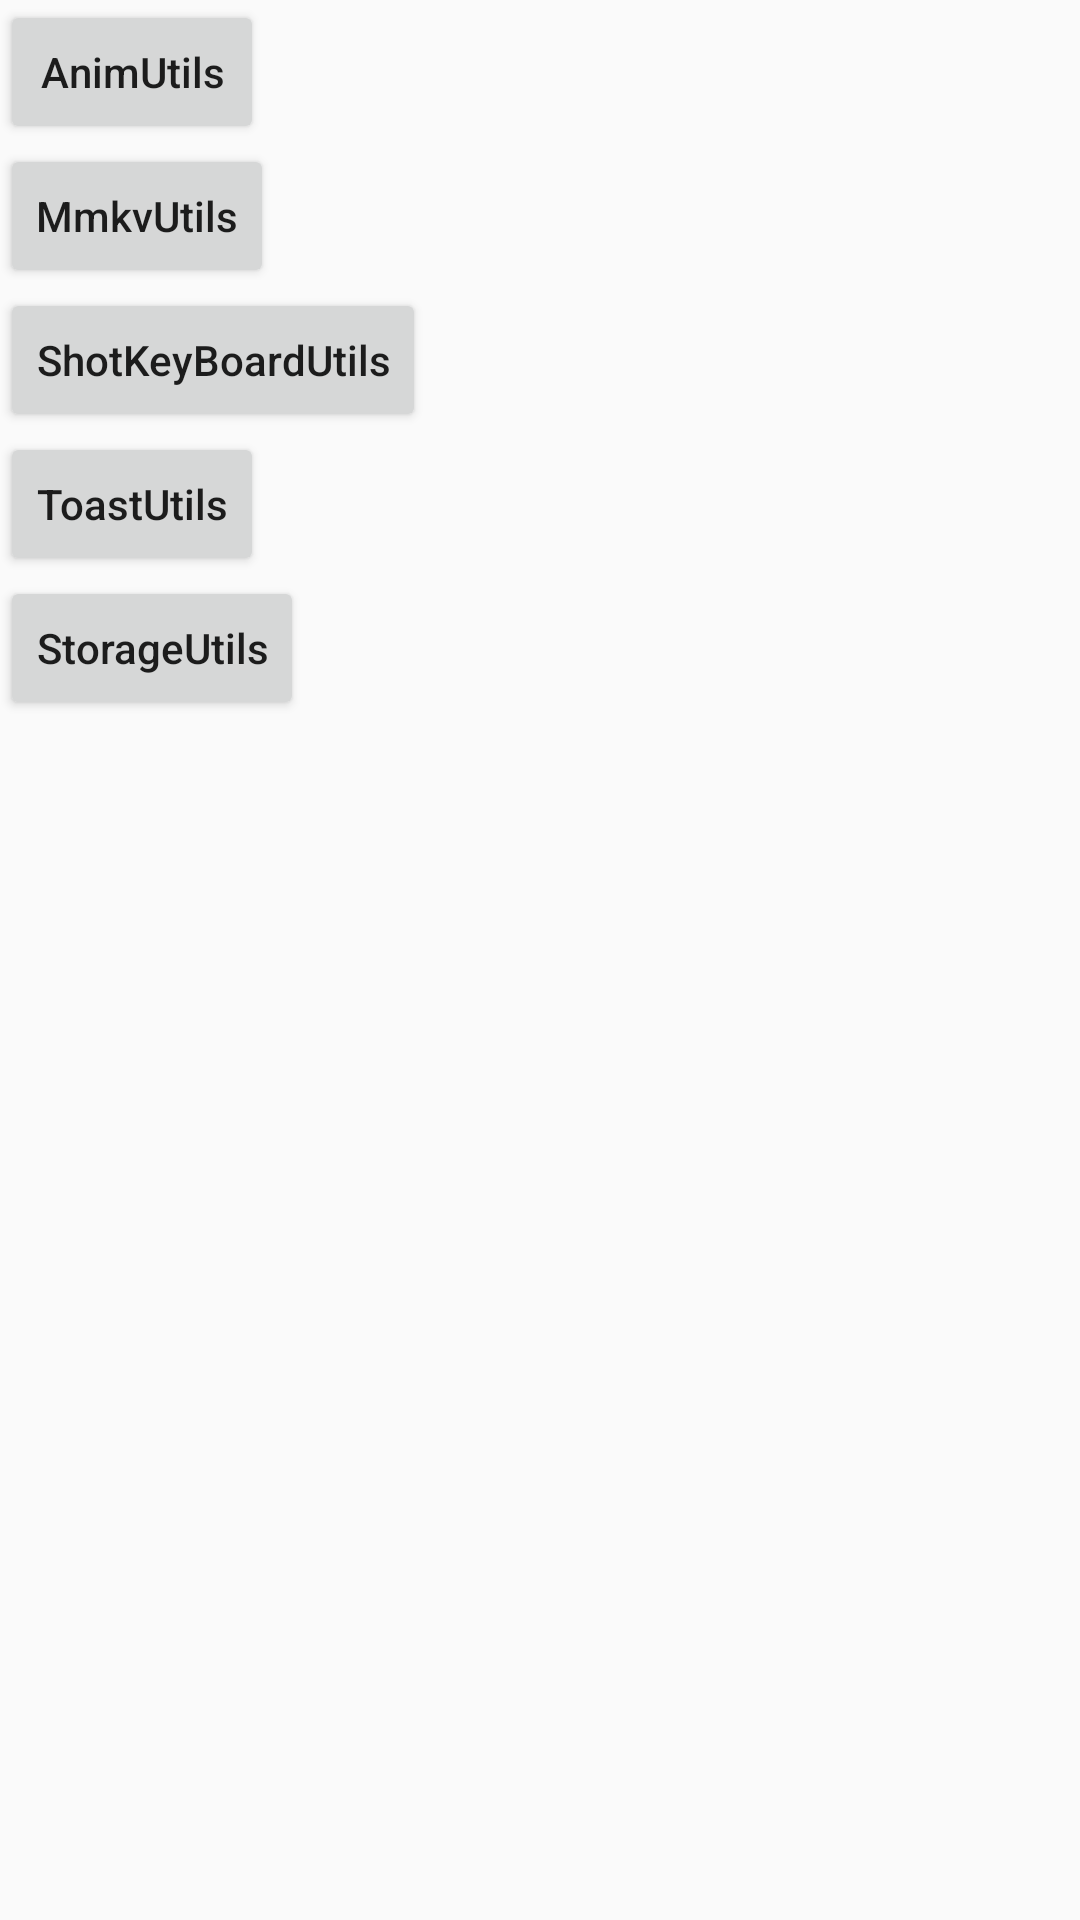

Produce the Android XML layout that renders to this screen, including the resource entries it uses.
<!-- AndroidManifest.xml: application theme AppTheme -->
<!-- res/layout/activity_main.xml -->
<?xml version="1.0" encoding="utf-8"?>
<LinearLayout xmlns:android="http://schemas.android.com/apk/res/android"
    xmlns:app="http://schemas.android.com/apk/res-auto"
    xmlns:tools="http://schemas.android.com/tools"
    android:layout_width="match_parent"
    android:layout_height="match_parent"
    android:orientation="vertical"
    tools:context=".ui.MainActivity"
    tools:ignore="HardcodedText">

    <LinearLayout
        android:layout_width="match_parent"
        android:layout_height="wrap_content"
        android:orientation="vertical">
        <Button android:id="@+id/anim_utils" style="@style/btn" android:text="AnimUtils" />
        <Button android:id="@+id/mmkv_utils" style="@style/btn" android:text="MmkvUtils" />
        <Button android:id="@+id/shot_key_board" style="@style/btn" android:text="ShotKeyBoardUtils" />
        <Button android:id="@+id/toast_utils" style="@style/btn" android:text="ToastUtils" />
        <Button android:id="@+id/storage_utils" style="@style/btn" android:text="StorageUtils" />
    </LinearLayout>


</LinearLayout>
<!-- resources referenced by this layout -->
<resources>
  <style name="btn">
          <item name="android:layout_width">wrap_content</item>
          <item name="android:layout_height">wrap_content</item>
          <item name="android:textAllCaps">false</item>
      </style>
  <style name="AppTheme" parent="Theme.AppCompat.Light.DarkActionBar">
          
          <item name="colorPrimary">@color/colorPrimary</item>
          <item name="colorPrimaryDark">@color/colorPrimaryDark</item>
          <item name="colorAccent">@color/colorAccent</item>
      </style>
  <!-- not gathered from this repository: default colours our renderer supplied (Android Studio template values) -->
  <color name="colorPrimary">#FF6200EE</color>
  <color name="colorPrimaryDark">#FF3700B3</color>
  <color name="colorAccent">#FF03DAC5</color>
</resources>
